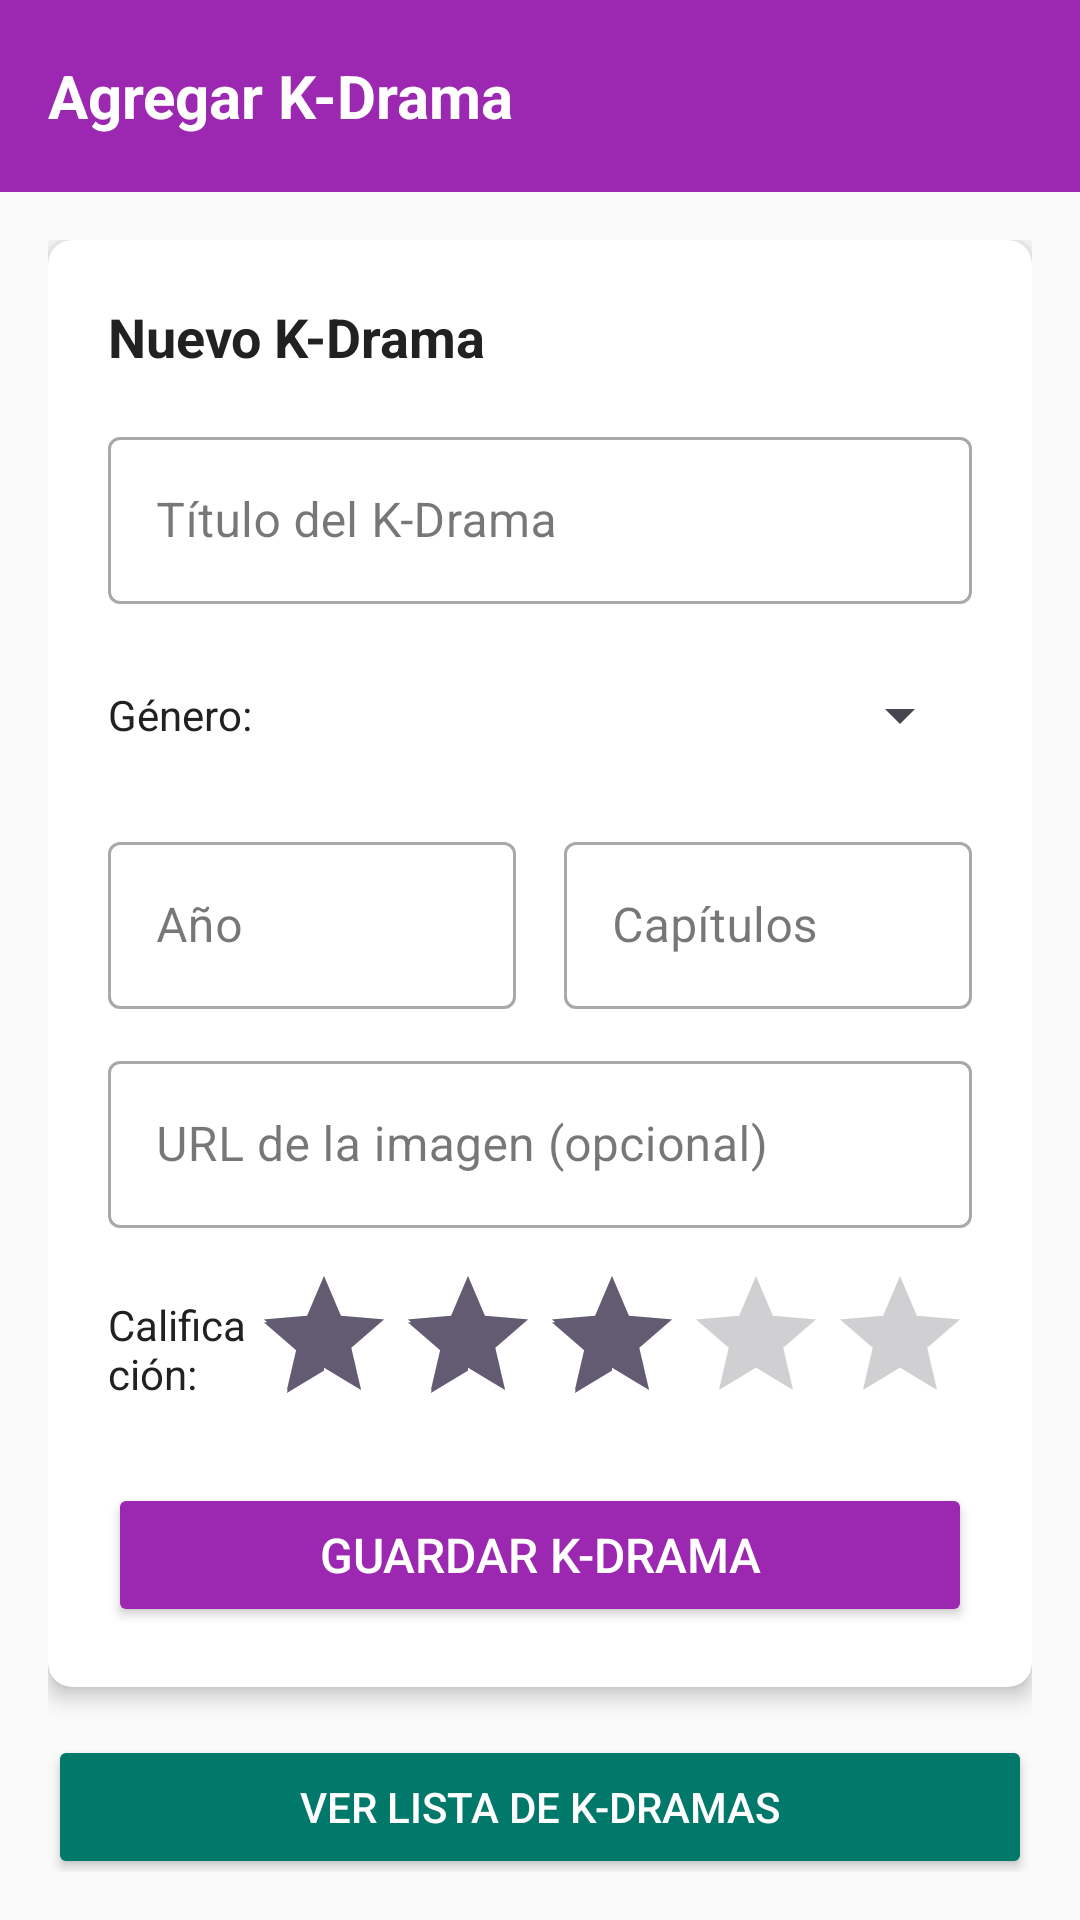

This screen was rendered from an Android layout file. Write that file and the resources it references.
<!-- AndroidManifest.xml: application theme Theme.KDramasManager -->
<!-- res/layout/activity_main.xml -->
<?xml version="1.0" encoding="utf-8"?>
<LinearLayout xmlns:android="http://schemas.android.com/apk/res/android"
    xmlns:app="http://schemas.android.com/apk/res-auto"
    android:layout_width="match_parent"
    android:layout_height="match_parent"
    android:orientation="vertical"
    android:background="@color/background">

    
    <androidx.appcompat.widget.Toolbar
        android:id="@+id/toolbar"
        android:layout_width="match_parent"
        android:layout_height="?attr/actionBarSize"
        android:background="@color/purple_500"
        android:theme="@style/ThemeOverlay.AppCompat.Dark.ActionBar">

        <TextView
            android:layout_width="wrap_content"
            android:layout_height="wrap_content"
            android:text="Agregar K-Drama"
            android:textColor="@color/white"
            android:textSize="20sp"
            android:textStyle="bold" />

    </androidx.appcompat.widget.Toolbar>

    
    <ScrollView
        android:layout_width="match_parent"
        android:layout_height="match_parent"
        android:padding="16dp">

        <LinearLayout
            android:layout_width="match_parent"
            android:layout_height="wrap_content"
            android:orientation="vertical">

            
            <androidx.cardview.widget.CardView
                android:layout_width="match_parent"
                android:layout_height="wrap_content"
                app:cardCornerRadius="8dp"
                app:cardElevation="4dp"
                android:layout_marginBottom="16dp">

                <LinearLayout
                    android:layout_width="match_parent"
                    android:layout_height="wrap_content"
                    android:orientation="vertical"
                    android:padding="20dp">

                    
                    <TextView
                        android:layout_width="match_parent"
                        android:layout_height="wrap_content"
                        android:text="Nuevo K-Drama"
                        android:textSize="18sp"
                        android:textColor="@color/text_primary"
                        android:textStyle="bold"
                        android:layout_marginBottom="16dp" />

                    
                    <com.google.android.material.textfield.TextInputLayout
                        android:layout_width="match_parent"
                        android:layout_height="wrap_content"
                        android:layout_marginBottom="12dp"
                        style="@style/Widget.MaterialComponents.TextInputLayout.OutlinedBox">

                        <com.google.android.material.textfield.TextInputEditText
                            android:id="@+id/txtTitulo"
                            android:layout_width="match_parent"
                            android:layout_height="wrap_content"
                            android:hint="Título del K-Drama"
                            android:inputType="textCapWords" />
                    </com.google.android.material.textfield.TextInputLayout>

                    
                    <LinearLayout
                        android:layout_width="match_parent"
                        android:layout_height="wrap_content"
                        android:orientation="horizontal"
                        android:layout_marginBottom="12dp"
                        android:gravity="center_vertical">

                        <TextView
                            android:layout_width="0dp"
                            android:layout_height="wrap_content"
                            android:layout_weight="1"
                            android:text="Género:"
                            android:textColor="@color/text_primary"
                            android:textSize="14sp" />

                        <Spinner
                            android:id="@+id/spnGenero"
                            android:layout_width="0dp"
                            android:layout_height="50dp"
                            android:layout_weight="2" />
                    </LinearLayout>

                    
                    <LinearLayout
                        android:layout_width="match_parent"
                        android:layout_height="wrap_content"
                        android:orientation="horizontal"
                        android:layout_marginBottom="12dp">

                        <com.google.android.material.textfield.TextInputLayout
                            android:layout_width="0dp"
                            android:layout_height="wrap_content"
                            android:layout_weight="1"
                            android:layout_marginEnd="8dp"
                            style="@style/Widget.MaterialComponents.TextInputLayout.OutlinedBox">

                            <com.google.android.material.textfield.TextInputEditText
                                android:id="@+id/txtAnio"
                                android:layout_width="match_parent"
                                android:layout_height="wrap_content"
                                android:hint="Año"
                                android:inputType="number" />
                        </com.google.android.material.textfield.TextInputLayout>

                        <com.google.android.material.textfield.TextInputLayout
                            android:layout_width="0dp"
                            android:layout_height="wrap_content"
                            android:layout_weight="1"
                            android:layout_marginStart="8dp"
                            style="@style/Widget.MaterialComponents.TextInputLayout.OutlinedBox">

                            <com.google.android.material.textfield.TextInputEditText
                                android:id="@+id/txtCapitulos"
                                android:layout_width="match_parent"
                                android:layout_height="wrap_content"
                                android:hint="Capítulos"
                                android:inputType="number" />
                        </com.google.android.material.textfield.TextInputLayout>
                    </LinearLayout>

                    
                    <com.google.android.material.textfield.TextInputLayout
                        android:layout_width="match_parent"
                        android:layout_height="wrap_content"
                        android:layout_marginBottom="12dp"
                        style="@style/Widget.MaterialComponents.TextInputLayout.OutlinedBox">

                        <com.google.android.material.textfield.TextInputEditText
                            android:id="@+id/txtImagenUrl"
                            android:layout_width="match_parent"
                            android:layout_height="wrap_content"
                            android:hint="URL de la imagen (opcional)"
                            android:inputType="textUri" />
                    </com.google.android.material.textfield.TextInputLayout>

                    
                    <LinearLayout
                        android:layout_width="match_parent"
                        android:layout_height="wrap_content"
                        android:orientation="horizontal"
                        android:layout_marginBottom="16dp"
                        android:gravity="center_vertical">

                        <TextView
                            android:layout_width="0dp"
                            android:layout_height="wrap_content"
                            android:layout_weight="1"
                            android:text="Calificación:"
                            android:textColor="@color/text_primary"
                            android:textSize="14sp" />

                        <RatingBar
                            android:id="@+id/ratingCalificacion"
                            android:layout_width="wrap_content"
                            android:layout_height="wrap_content"
                            android:numStars="5"
                            android:stepSize="1"
                            android:rating="3" />
                    </LinearLayout>

                    
                    <Button
                        android:id="@+id/btnGuardar"
                        android:layout_width="match_parent"
                        android:layout_height="48dp"
                        android:text="Guardar K-Drama"
                        android:textSize="16sp"
                        android:backgroundTint="@color/purple_500"
                        android:textColor="@color/white" />

                </LinearLayout>
            </androidx.cardview.widget.CardView>

            
            <Button
                android:id="@+id/btnVerLista"
                android:layout_width="match_parent"
                android:layout_height="48dp"
                android:text="Ver Lista de K-Dramas"
                android:backgroundTint="@color/teal_700"
                android:textColor="@color/white" />

        </LinearLayout>
    </ScrollView>

</LinearLayout>
<!-- resources referenced by this layout -->
<resources>
  <color name="background">#FAFAFA</color>
  <color name="purple_500">#9C27B0</color>
  <color name="teal_700">#00796B</color>
  <color name="text_primary">#212121</color>
  <color name="white">#FFFFFF</color>
  <style name="Theme.KDramasManager" parent="Base.Theme.KDramasManager" />
  <style name="Base.Theme.KDramasManager" parent="Theme.Material3.DayNight.NoActionBar">
          
          
      </style>
</resources>
